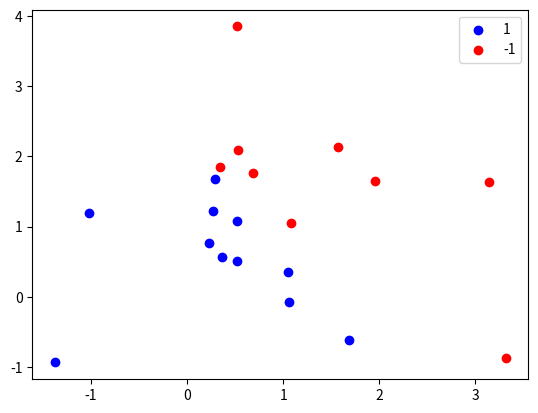

The script that saved this image:
import numpy as np
from scipy.linalg import cholesky,solve_triangular

class GP_Binary_Classifier:
    def __init__(self):
        pass
    
    def se(self,x1,x2):
        return np.exp(-0.5 * np.linalg.norm(x1-x2) ** 2)
    
    def sigma(self,z):
        return 1. / (1 + np.exp(-z))

    def likelihood_y_f(self,y,f):
        return np.log(self.sigma(y * f))

    def grad_likelihood_y_f(self,y,f):
        t = (y+1.) / 2
        pi = self.sigma(f)
        return t - pi
    
    def hessian_likelihood_y_f(self,y,f):
        pi = self.sigma(f)
        return - np.diag(pi * (1 - pi))

    def sqrtm(self, A):
        eigvals, eigvecs = np.linalg.eigh(A)
        A_sqrt = eigvecs @ np.diag(np.sqrt(eigvals)) @ eigvecs.T
        return A_sqrt
    
    def generate_cov(self):
        return np.array([[self.se(x1,x2) for x2 in self.X] for x1 in self.X])

    def load_data(self,X,y):
        assert len(X) == len(y), "数据不匹配"
        self.X = np.array(X)
        self.y = np.array(y)
        self.K = self.generate_cov()


    def fit(self,max_iter=1000,tol=1e-6):
        X = self.X
        y = self.y
        assert not (X is None or y is None), "尚未导入数据"
        K = self.K
        N = len(X)
        f = np.zeros(N)
        I = np.eye(N)
        tmp = 0

        for _ in range(max_iter):
            tmp += 1
            W = -self.hessian_likelihood_y_f(y,f)
            sqrtW = self.sqrtm(W)
            L = cholesky(I + sqrtW @ K @ sqrtW,lower=True)
            b = W @ f + self.grad_likelihood_y_f(y,f)
            a = b - sqrtW @ solve_triangular(L.T, solve_triangular(L, sqrtW @ K @ b, lower=True))
            f_new = K @ a
            if (np.linalg.norm(f-f_new) < tol):
                f = f_new
                break
            f = f_new
        
        print(f"迭代了{tmp}次")
        self.f_hat = f
        self.max_log_q = -0.5 * a.T @ f + self.likelihood_y_f(y,f) - np.sum(np.log(np.diag(L)))
        return self.f_hat, self.max_log_q
    
    def predict_prob(self,x_new):
        x_new = np.array(x_new)
        k_star = [[self.se(x1,x2) for x2 in self.X] for x1 in x_new]
        E_f = k_star @ np.linalg.solve(self.K, self.f_hat)
        pi = self.sigma(E_f)
        return pi
    
    def predict_class(self,x_new,threhold=0.5):
        pi = self.predict_prob(x_new)
        pred = [1 if prob > threhold else -1 for prob in pi]
        return pred
    

if __name__ == '__main__':
    import matplotlib.pyplot as plt

    def test():
        np.random.seed(42)
        N = 100
        m = 2
        X = np.random.randn(N * m).reshape((N,m))
        X[50:,:] += 2
        y = np.ones(N)
        y[50:] = -1

        classifier = GP_Binary_Classifier()
        classifier.load_data(X,y)
        f_hat, mle = classifier.fit()

        n = 20
        x_new = np.random.randn(n,m)
        x_new[5:,:] += 1
        prob = classifier.predict_prob(x_new)
        print(prob)
        pred = classifier.predict_class(x_new)
        print(pred)
        pred = np.array(pred)
        fig = plt.figure()
        x_pos = x_new[pred == 1]
        x_neg = x_new[pred == -1]
        print(x_pos)
        print(x_neg)
        plt.scatter(x_pos[:,0],x_pos[:,1],c='blue',label='1')
        plt.scatter(x_neg[:,0],x_neg[:,1],c='red',label='-1')
        plt.legend()
        plt.show()
            
    test()


